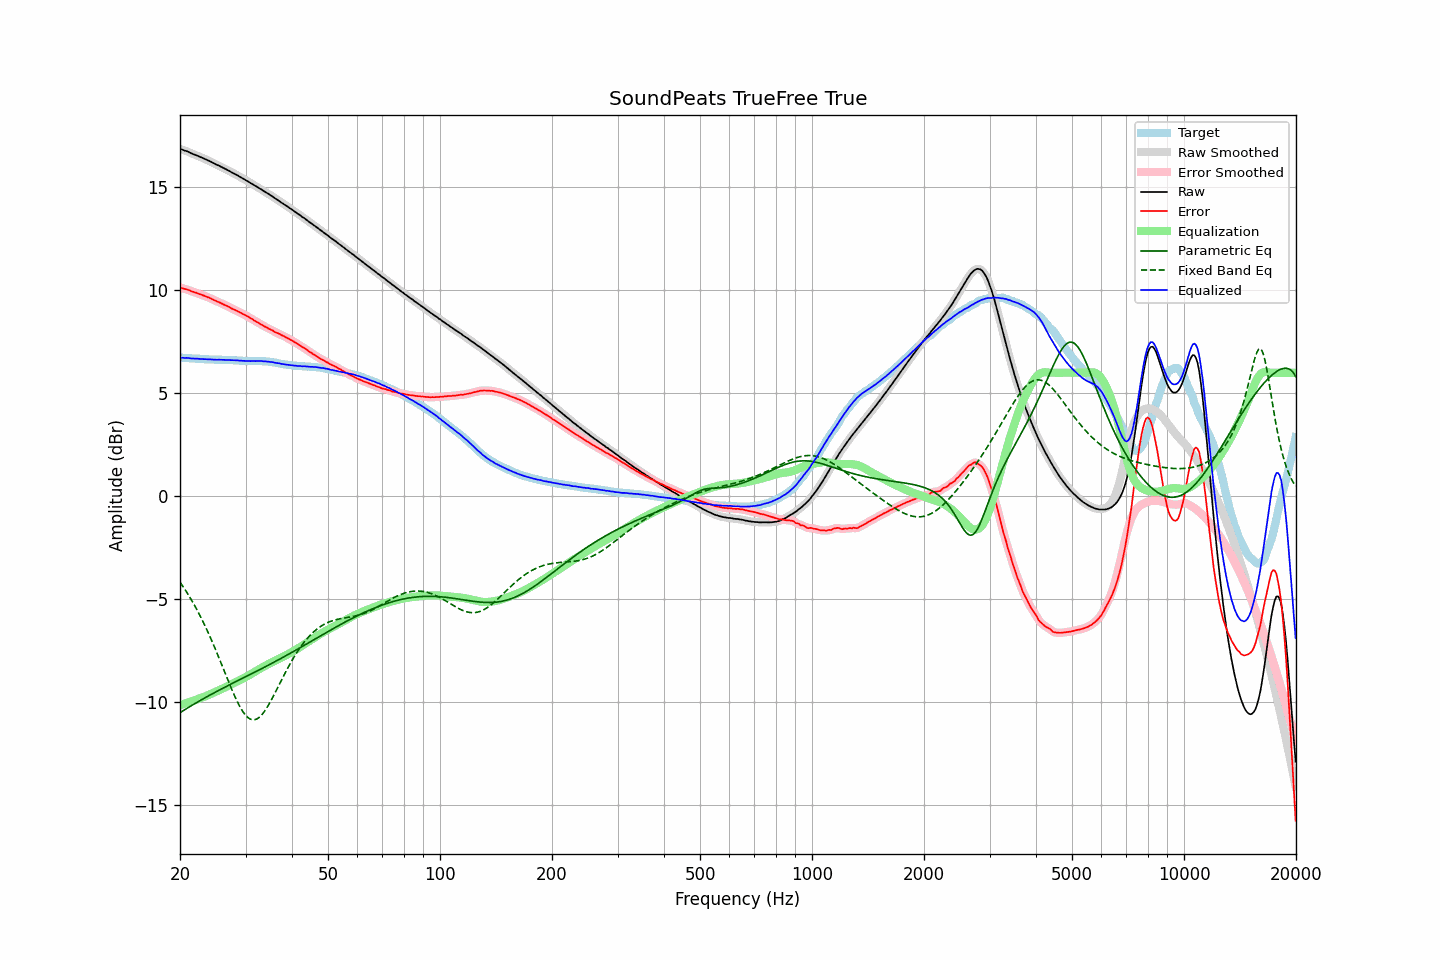

Source data for this figure (header and first rows):
frequency, raw, error, smoothed, error_smoothed, equalization, parametric_eq, fixed_band_eq, equalized_raw, equalized_smoothed, target
20.00, 16.88, 10.14, 16.87, 10.14, -10.14, -10.51, -4.18, 6.73, 6.73, 6.73
20.20, 16.85, 10.11, 16.85, 10.12, -10.12, -10.46, -4.29, 6.73, 6.73, 6.73
20.40, 16.82, 10.09, 16.82, 10.09, -10.09, -10.41, -4.40, 6.72, 6.72, 6.72
20.61, 16.79, 10.06, 16.79, 10.07, -10.07, -10.36, -4.52, 6.72, 6.72, 6.72
20.81, 16.77, 10.05, 16.76, 10.05, -10.04, -10.32, -4.64, 6.72, 6.72, 6.71
21.02, 16.74, 10.03, 16.73, 10.02, -10.02, -10.27, -4.76, 6.72, 6.71, 6.71
21.23, 16.70, 10.00, 16.70, 9.99, -9.99, -10.22, -4.89, 6.70, 6.70, 6.70
21.44, 16.66, 9.96, 16.66, 9.96, -9.97, -10.17, -5.02, 6.69, 6.69, 6.70
21.66, 16.63, 9.94, 16.63, 9.93, -9.94, -10.13, -5.16, 6.69, 6.69, 6.69
21.87, 16.60, 9.91, 16.60, 9.91, -9.91, -10.08, -5.29, 6.69, 6.69, 6.69
22.09, 16.57, 9.89, 16.57, 9.88, -9.88, -10.04, -5.44, 6.68, 6.68, 6.68
22.31, 16.54, 9.86, 16.53, 9.85, -9.85, -9.99, -5.58, 6.68, 6.68, 6.68
22.54, 16.50, 9.82, 16.50, 9.83, -9.83, -9.95, -5.73, 6.67, 6.67, 6.68
22.76, 16.47, 9.80, 16.47, 9.80, -9.80, -9.90, -5.88, 6.67, 6.67, 6.67
22.99, 16.44, 9.77, 16.43, 9.77, -9.77, -9.86, -6.04, 6.67, 6.66, 6.67
23.22, 16.40, 9.74, 16.40, 9.74, -9.74, -9.81, -6.20, 6.66, 6.66, 6.66
23.45, 16.37, 9.71, 16.36, 9.71, -9.71, -9.77, -6.36, 6.66, 6.66, 6.66
23.69, 16.33, 9.67, 16.33, 9.68, -9.68, -9.73, -6.53, 6.65, 6.65, 6.66
23.92, 16.30, 9.65, 16.29, 9.65, -9.64, -9.68, -6.70, 6.65, 6.65, 6.64
24.16, 16.26, 9.61, 16.26, 9.61, -9.61, -9.64, -6.88, 6.65, 6.65, 6.64
24.40, 16.22, 9.57, 16.22, 9.57, -9.57, -9.60, -7.06, 6.64, 6.64, 6.64
24.65, 16.18, 9.53, 16.17, 9.54, -9.54, -9.56, -7.24, 6.64, 6.64, 6.64
24.89, 16.14, 9.50, 16.14, 9.50, -9.50, -9.52, -7.43, 6.63, 6.63, 6.63
25.14, 16.10, 9.46, 16.10, 9.47, -9.47, -9.47, -7.61, 6.63, 6.63, 6.63
25.39, 16.07, 9.44, 16.06, 9.43, -9.43, -9.43, -7.80, 6.63, 6.63, 6.63
25.65, 16.03, 9.40, 16.03, 9.40, -9.39, -9.39, -8.00, 6.63, 6.63, 6.63
25.91, 15.99, 9.36, 15.99, 9.36, -9.36, -9.35, -8.19, 6.63, 6.63, 6.63
26.16, 15.95, 9.32, 15.95, 9.32, -9.32, -9.31, -8.38, 6.62, 6.62, 6.63
26.43, 15.91, 9.28, 15.91, 9.28, -9.28, -9.27, -8.58, 6.62, 6.62, 6.63
26.69, 15.87, 9.25, 15.87, 9.25, -9.25, -9.23, -8.77, 6.62, 6.62, 6.62
26.96, 15.83, 9.21, 15.83, 9.21, -9.21, -9.19, -8.97, 6.62, 6.62, 6.61
27.23, 15.79, 9.17, 15.78, 9.17, -9.17, -9.15, -9.16, 6.62, 6.61, 6.61
27.50, 15.74, 9.12, 15.74, 9.13, -9.13, -9.11, -9.34, 6.61, 6.61, 6.61
27.77, 15.70, 9.08, 15.70, 9.09, -9.09, -9.07, -9.53, 6.60, 6.60, 6.61
28.05, 15.66, 9.06, 15.66, 9.05, -9.05, -9.03, -9.70, 6.60, 6.60, 6.60
28.33, 15.62, 9.02, 15.62, 9.02, -9.02, -9.00, -9.87, 6.60, 6.60, 6.60
28.62, 15.58, 8.98, 15.57, 8.98, -8.98, -8.96, -10.03, 6.60, 6.60, 6.60
28.90, 15.53, 8.94, 15.53, 8.94, -8.94, -8.92, -10.18, 6.59, 6.59, 6.59
29.19, 15.49, 8.90, 15.48, 8.90, -8.90, -8.88, -10.32, 6.59, 6.58, 6.58
29.48, 15.44, 8.85, 15.44, 8.86, -8.86, -8.84, -10.45, 6.58, 6.58, 6.58
29.78, 15.40, 8.82, 15.39, 8.82, -8.82, -8.80, -10.56, 6.58, 6.57, 6.57
30.08, 15.35, 8.78, 15.35, 8.78, -8.78, -8.76, -10.65, 6.57, 6.57, 6.57
30.38, 15.31, 8.74, 15.30, 8.74, -8.73, -8.72, -10.73, 6.57, 6.57, 6.57
30.68, 15.26, 8.69, 15.26, 8.69, -8.69, -8.68, -10.79, 6.57, 6.57, 6.57
30.99, 15.21, 8.64, 15.21, 8.65, -8.64, -8.64, -10.83, 6.56, 6.57, 6.56
31.30, 15.17, 8.60, 15.16, 8.60, -8.60, -8.60, -10.86, 6.57, 6.57, 6.56
31.61, 15.12, 8.55, 15.12, 8.55, -8.55, -8.57, -10.86, 6.57, 6.57, 6.57
31.93, 15.07, 8.50, 15.07, 8.50, -8.50, -8.53, -10.84, 6.56, 6.57, 6.57
32.24, 15.03, 8.46, 15.02, 8.45, -8.46, -8.49, -10.81, 6.57, 6.57, 6.57
32.57, 14.98, 8.41, 14.98, 8.41, -8.41, -8.45, -10.76, 6.57, 6.57, 6.56
32.89, 14.93, 8.36, 14.93, 8.37, -8.36, -8.41, -10.69, 6.56, 6.56, 6.56
33.22, 14.89, 8.33, 14.88, 8.32, -8.32, -8.37, -10.60, 6.57, 6.56, 6.56
33.55, 14.83, 8.27, 14.83, 8.27, -8.28, -8.33, -10.51, 6.55, 6.56, 6.56
33.89, 14.79, 8.23, 14.78, 8.23, -8.23, -8.29, -10.40, 6.55, 6.55, 6.55
34.23, 14.74, 8.19, 14.73, 8.19, -8.19, -8.24, -10.28, 6.54, 6.54, 6.54
34.57, 14.69, 8.15, 14.69, 8.15, -8.15, -8.20, -10.15, 6.54, 6.54, 6.54
34.92, 14.64, 8.11, 14.64, 8.11, -8.11, -8.16, -10.01, 6.53, 6.53, 6.53
35.27, 14.59, 8.07, 14.59, 8.07, -8.07, -8.12, -9.87, 6.52, 6.52, 6.51
35.62, 14.54, 8.04, 14.53, 8.03, -8.03, -8.08, -9.72, 6.51, 6.50, 6.50
35.97, 14.48, 7.98, 14.48, 7.99, -7.99, -8.04, -9.57, 6.49, 6.49, 6.50
... 635 more rows
